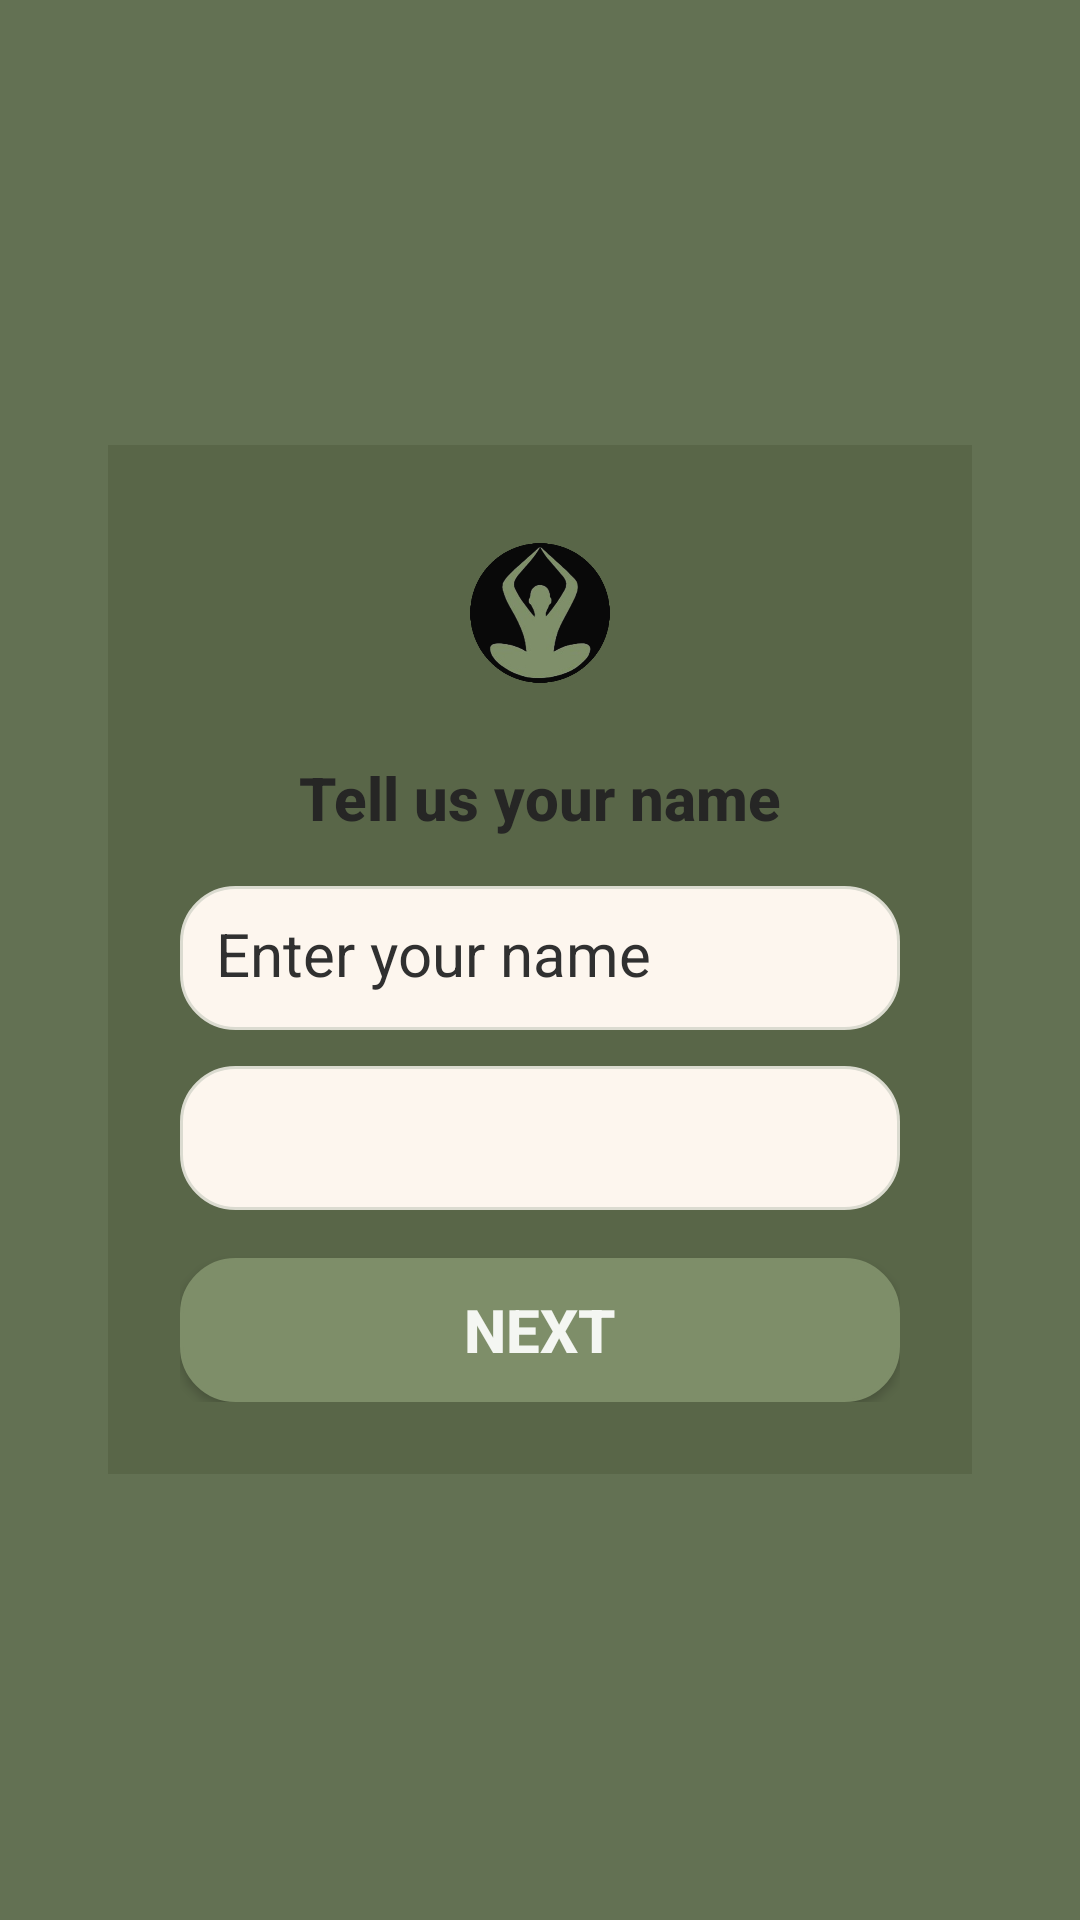

Android layout source for this screen:
<!-- AndroidManifest.xml: application theme Theme.HabbitTracker -->
<!-- res/layout/activity_personalize_name.xml -->
<?xml version="1.0" encoding="utf-8"?>
<LinearLayout xmlns:android="http://schemas.android.com/apk/res/android"
    android:id="@+id/main"
    android:layout_width="match_parent"
    android:layout_height="match_parent"
    android:orientation="vertical"
    android:gravity="center"
    android:padding="24dp"
    android:background="#F35C6A4B">

    <LinearLayout
        android:layout_width="match_parent"
        android:layout_height="wrap_content"
        android:orientation="vertical"
        android:padding="24dp"
        android:layout_margin="12dp"
        android:gravity="center_horizontal"
        android:background="#596648">

        <ImageView
            android:layout_width="64dp"
            android:layout_height="64dp"
            android:layout_gravity="center_horizontal"
            android:layout_marginBottom="16dp"
            android:contentDescription="Profile Icon"
            android:src="@drawable/ic_logo" />

        <TextView
            android:id="@+id/tvTitle"
            android:layout_width="wrap_content"
            android:layout_height="wrap_content"
            android:text="Tell us your name"
            android:textSize="20sp"
            android:textStyle="bold"
            android:textColor="#262625"
            android:layout_marginBottom="16dp"
            android:fontFamily="sans-serif-medium" />

        <EditText
            android:id="@+id/textName"
            android:layout_width="match_parent"
            android:layout_height="48dp"
            android:textSize="20dp"
            android:textColorHint="#F6282828"
            android:hint="Enter your name"
            android:inputType="textPersonName"
            android:padding="12dp"
            android:textColor="#101010"
            android:background="@drawable/rounded_menu_item"
            android:layout_marginBottom="12dp" />

        <Spinner
            android:id="@+id/spinnerGender"
            android:layout_width="match_parent"
            android:layout_height="48dp"
            android:layout_marginBottom="16dp"
            android:background="@drawable/rounded_menu_item"/>

        <Button
            android:id="@+id/btnName"
            android:layout_width="match_parent"
            android:layout_height="48dp"
            android:text="Next"
            android:textSize="20dp"
            android:textAlignment="center"
            android:textStyle="bold"
            android:textColor="#F4F6F2"
            android:background="@drawable/rounded_menu_item"
            android:backgroundTint="@color/logo_color"/>

    </LinearLayout>
</LinearLayout>
<!-- resources referenced by this layout -->
<resources>
  <color name="logo_color">#7E8E69</color>
  <!-- drawable ic_logo: png bitmap (drawable, 72181 bytes) -->
  <!-- drawable rounded_menu_item (drawable) -->
  <?xml version="1.0" encoding="utf-8"?>
  <shape xmlns:android="http://schemas.android.com/apk/res/android" android:shape="rectangle">
      <solid android:color="#FDF6EE"/>
      <corners android:radius="18dp"/>
      <stroke android:width="1dp" android:color="#DBDBD0"/>
  </shape>
  <style name="Theme.HabbitTracker" parent="Base.Theme.HabbitTracker" />
  <style name="Base.Theme.HabbitTracker" parent="Theme.Material3.DayNight.NoActionBar">
          
          
      </style>
</resources>
